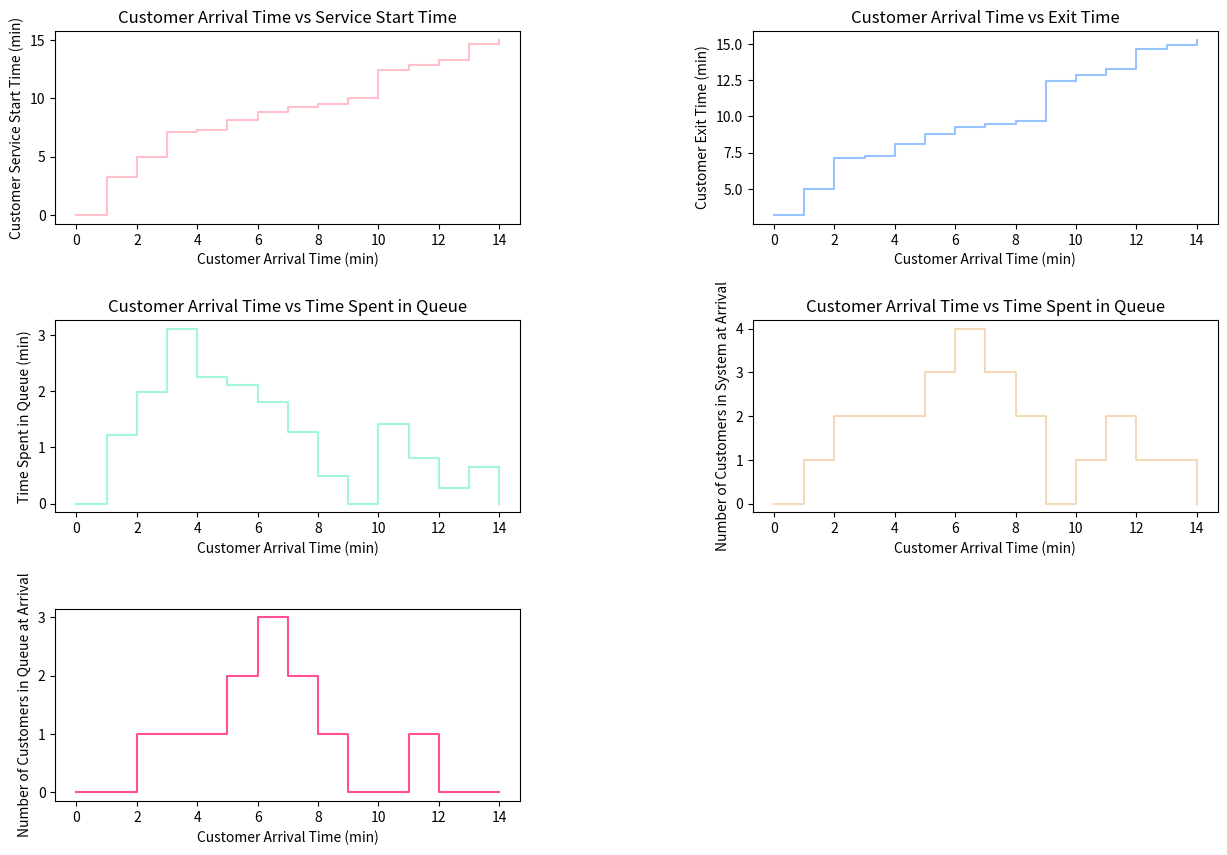
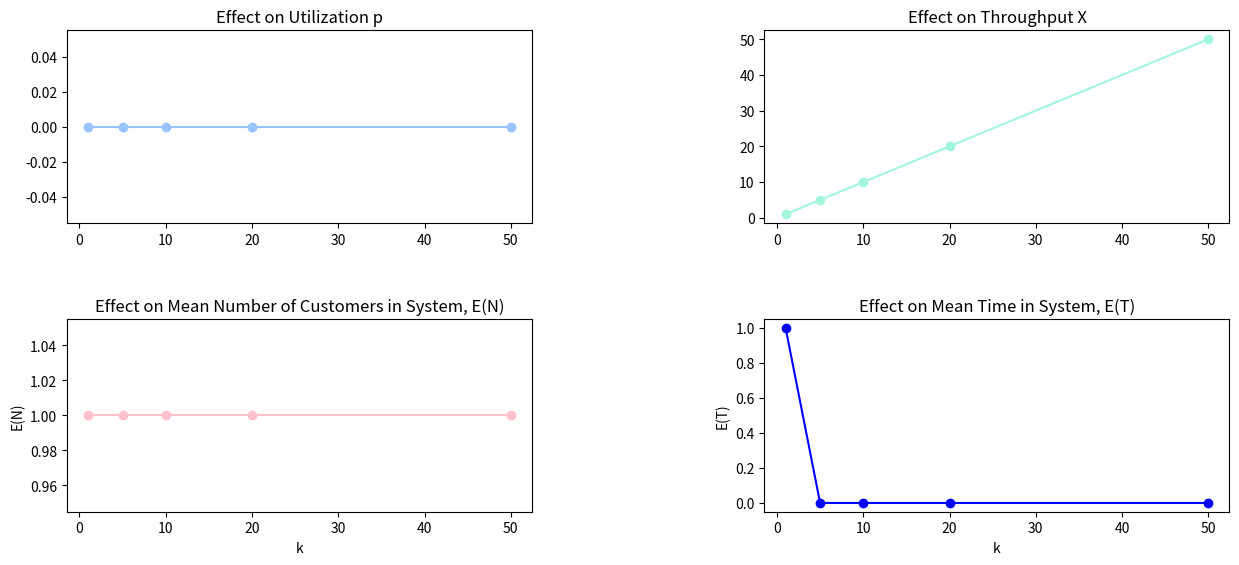

The matplotlib source for these figures, in order:
# [redacted]
# CST-307: Principles of Modeling 
# [redacted]
# Butterfly Effect and Code Errors: Project 7: Part 2: Queue.py
# 12/10/2023

# Import necessary libraries
import numpy as np
import matplotlib.pyplot as plt
# Purpose 1
# The purpose of this program is to display customer arrival time as a function of (1) service start time, (2) exit time, (3) time in queue, (4) number of customers in a system, and (5) number of customers in a queue

# Define lists with pre-calculated values for the system across the interval [0,15.27]

# Can intialize with numpy as finite customer pool arives at uniform intervals of 1
arrival_times = np.arange(0,15,1)

service_start_times = [0,3.22,4.98,7.11,7.25,8.1,8.8,9.27,9.49,10,12.41,12.82,13.28,14.65,15]

# a.k.a. Service End Times
exit_times = [3.22,4.98,7.11,7.25,8.1,8.8,9.27,9.49,9.67,12.41,12.82,13.28,14.65,14.92,15.27]

queue_times = [0,1.22,1.98,3.11,2.25,2.1,1.8,1.27,0.49,0,1.41,0.82,0.28,0.65,0]

# Number of customers in system at arrival of customer
num_cust_system = [0,1,2,2,2,3,4,3,2,0,1,2,1,1,0]

# Number of customers in a queue at arrival of customer
num_cust_queue = [0,0,1,1,1,2,3,2,1,0,0,1,0,0,0]

# Construct the plots 
# (1)
plt.figure(1,figsize=(15, 10))
# Plot data sets with service start time on the x 
plt.subplot(3,2,1)
plt.step(arrival_times,service_start_times, where = 'post', color = 'pink')
plt.xlabel('Customer Arrival Time (min)')
plt.ylabel('Customer Service Start Time (min)')
plt.title('Customer Arrival Time vs Service Start Time')

# (2)
plt.subplot(3,2,2)
plt.step(arrival_times, exit_times, where = 'post', color = '#97C4FF')
plt.xlabel('Customer Arrival Time (min)')
plt.ylabel('Customer Exit Time (min)')
plt.title('Customer Arrival Time vs Exit Time')

# (3)
plt.subplot(3,2,3)
plt.step(arrival_times, queue_times ,where = 'post', color = '#A2F7DB')
plt.xlabel('Customer Arrival Time (min)')
plt.ylabel('Time Spent in Queue (min)')
plt.title('Customer Arrival Time vs Time Spent in Queue')

# (4)
plt.subplot(3,2,4)
plt.step( arrival_times,num_cust_system, where = 'post', color = '#F3D9B8')
plt.xlabel('Customer Arrival Time (min)')
plt.ylabel('Number of Customers in System at Arrival')
plt.title('Customer Arrival Time vs Time Spent in Queue')

# (5)
plt.subplot(3,2,5)
plt.step(arrival_times, num_cust_queue, where = 'post', color = '#FF5096')
plt.xlabel('Customer Arrival Time (min)')
plt.ylabel('Number of Customers in Queue at Arrival')

plt.subplots_adjust(hspace=0.5, wspace=0.5)
plt.show()

# Purpose 2
# The second purpose is to model how increasing the arrival time and service rate by a factor of k in a M/M/1 system with the characteristic that arrival time is less than service rate affects the utilization, throughput, mean number of customers in the system, and mean time in the system. 

# Define arbitrary intial values for arrival time x, service rate u, and a set of increasing k values
ks = [1, 5, 10,20,50]
# Because it is given that x < u 
x = 1
u = 2

# Arrays to hold calculations
ps = np.empty_like(ks)
Xs = np.empty_like(ks)
ENs = np. empty_like(ks)
ETs = np.empty_like(ks)

# Define each equation as a function
# a.
def util(x,u):
	return x/u
# b.
def throughput(x):
	return x
# c.
def SysTime(x,u):
	p = util(x,u)
	return p/(1-p)
# d.
def QueueTime(x,u):
	p = util(x,u)
	return (1/u)/(1-p)

# Calculate for increasing ks and store
for i in range(len(ks)):
	inc_x = ks[i] * x
	inc_u = ks[i] * u	
	p = util(inc_x, inc_u)
	X = throughput(inc_x)
	EN = SysTime(inc_x,inc_u)
	ET = QueueTime(inc_x,inc_u)
	ps[i] = p
	Xs[i] = X
	ENs[i] = EN
	ETs[i] = ET
# Plot and Display
#a.
plt.figure(2,figsize=(15, 10))
plt.subplot(3,2,1)
plt.plot(ks,ps, marker = 'o', color = '#97C4FF' )
plt.title('Effect on Utilization p')
# b.
plt.subplot(3,2,2)
plt.title('Effect on Throughput X')
plt.plot(ks,Xs, marker = 'o', color ='#A2F7DB')
# c.
plt.subplot(3,2,3)
plt.xlabel('k')
plt.ylabel('E(N)')
plt.title('Effect on Mean Number of Customers in System, E(N)')
plt.plot(ks,ENs, marker = 'o', color = 'pink')
# d.
plt.subplot(3,2,4)
plt.xlabel('k')
plt.ylabel('E(T)')
plt.title('Effect on Mean Time in System, E(T)')
plt.plot(ks, ETs, marker = 'o', color = 'blue')


plt.subplots_adjust(hspace=0.5, wspace=0.5)
plt.show()
	
